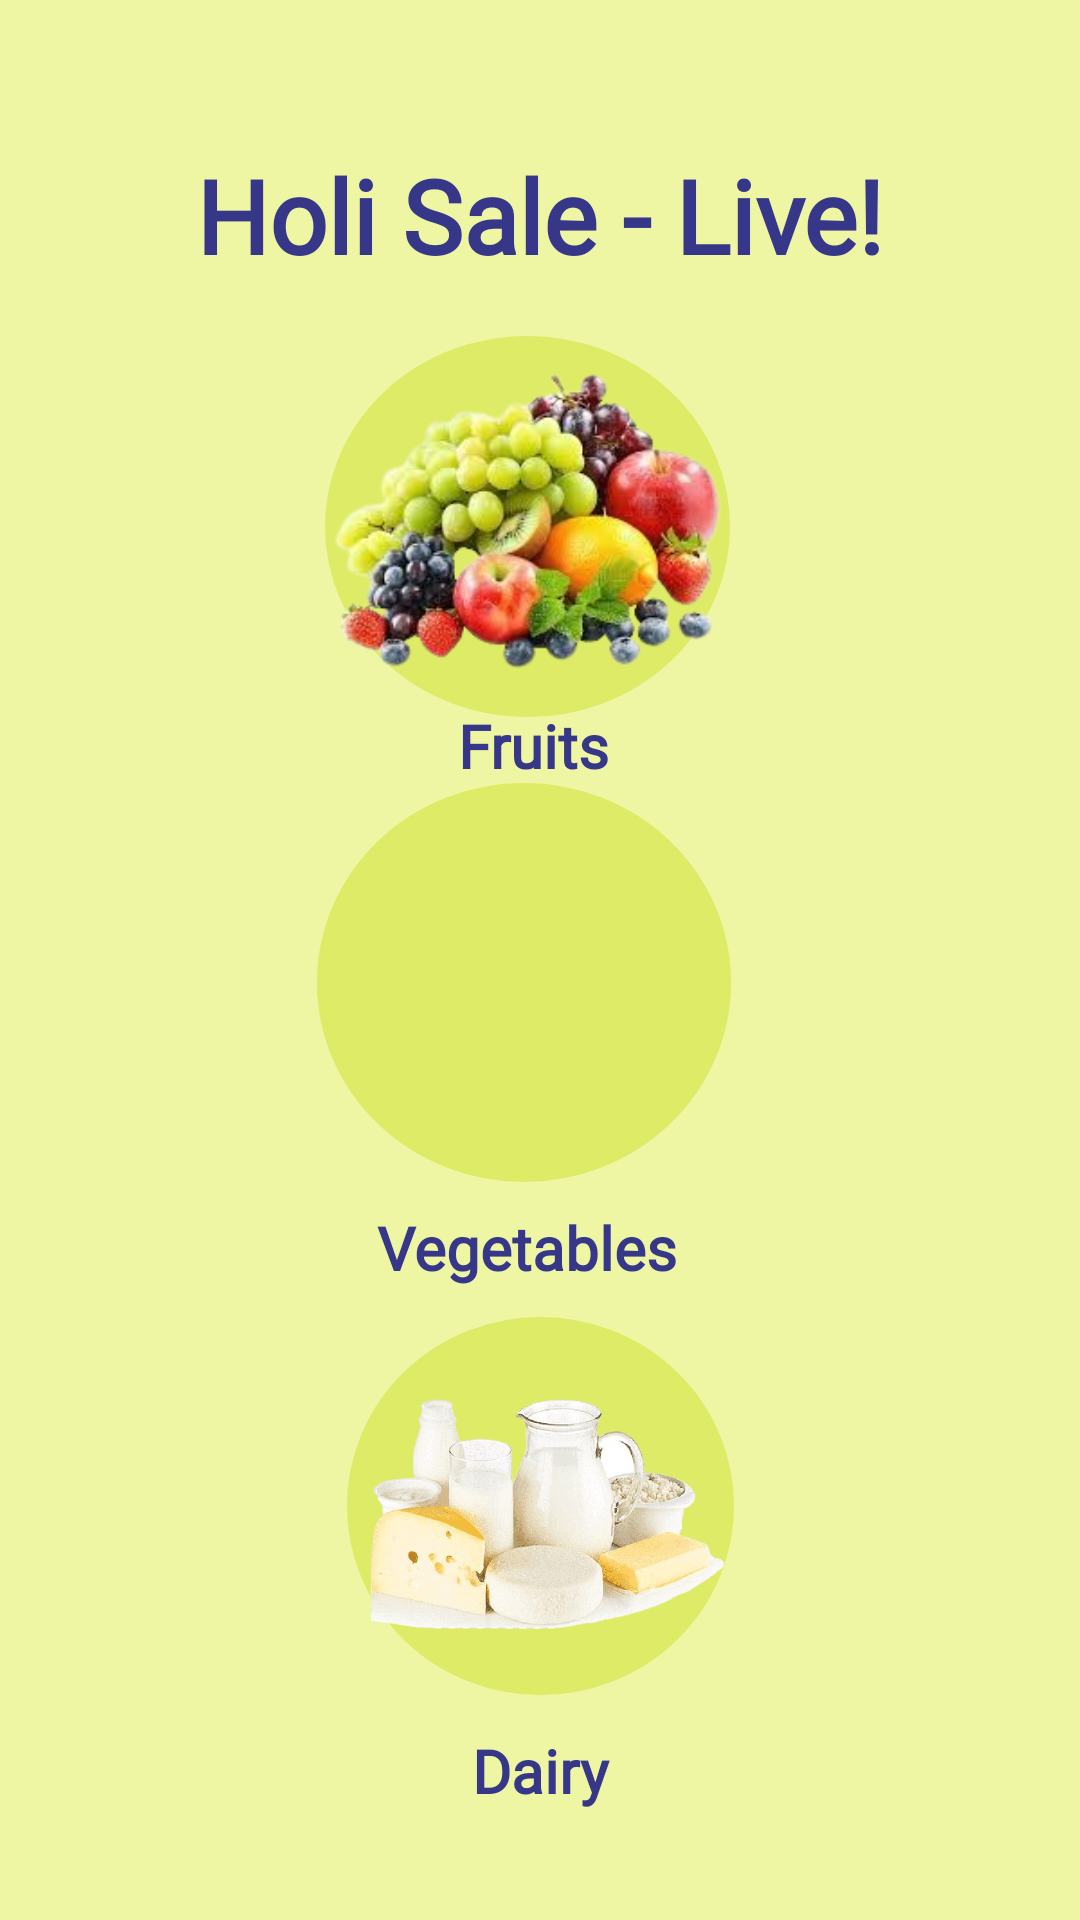

Here is an Android app screen rendered from its layout file. Give the layout XML and the strings, colors and styles it references.
<!-- AndroidManifest.xml: application theme Theme.GroceryProject -->
<!-- res/layout/activity_home_page.xml -->
<androidx.constraintlayout.widget.ConstraintLayout xmlns:android="http://schemas.android.com/apk/res/android"
    xmlns:app="http://schemas.android.com/apk/res-auto"
    xmlns:tools="http://schemas.android.com/tools"
    android:id="@+id/main4"
    android:layout_width="match_parent"
    android:layout_height="match_parent"
    android:background="#C4EBF489"
    tools:context=".HomePage">


    <TextView
        android:id="@+id/textView7"
        android:layout_width="140dp"
        android:layout_height="49dp"
        android:fontFamily="@font/bentham"
        android:gravity="center"
        android:text="Dairy"
        android:textColor="#373789"
        android:textSize="20sp"
        android:textStyle="bold"
        app:layout_constraintHorizontal_bias="0.498"
        app:layout_constraintBottom_toBottomOf="parent"
        app:layout_constraintEnd_toEndOf="parent"
        app:layout_constraintStart_toStartOf="parent"
        app:layout_constraintTop_toTopOf="parent"
        app:layout_constraintVertical_bias="0.957" />

    <TextView
        android:id="@+id/textView6"
        android:layout_width="140dp"
        android:layout_height="49dp"
        android:fontFamily="@font/bentham"
        android:gravity="center"
        android:text="Vegetables"
        android:textColor="#373789"
        android:textSize="20sp"
        android:textStyle="bold"
        app:layout_constraintBottom_toBottomOf="parent"
        app:layout_constraintEnd_toEndOf="parent"
        app:layout_constraintHorizontal_bias="0.479"
        app:layout_constraintStart_toStartOf="parent"
        app:layout_constraintTop_toTopOf="parent"
        app:layout_constraintVertical_bias="0.662" />

    <ImageButton
        android:id="@+id/btnFruits"
        android:layout_width="135dp"
        android:layout_height="127dp"
        android:background="@drawable/circular_button"
        android:backgroundTint="#DDEB66"
        android:contentDescription="Fruits"
        android:scaleType="centerCrop"
        android:src="@drawable/fruits1"
        app:layout_constraintBottom_toBottomOf="parent"
        app:layout_constraintEnd_toEndOf="parent"
        app:layout_constraintHorizontal_bias="0.481"
        app:layout_constraintHorizontal_chainStyle="spread"
        app:layout_constraintStart_toStartOf="parent"
        app:layout_constraintTop_toTopOf="parent"
        app:layout_constraintVertical_bias="0.218" />

    <ImageButton
        android:id="@+id/btnVegetables"
        android:layout_width="138dp"
        android:layout_height="133dp"
        android:background="@drawable/circular_button"
        android:backgroundTint="#DDEB66"
        android:contentDescription="Vegetables"
        android:scaleType="centerCrop"
        android:src="@drawable/vegetables"
        app:layout_constraintBottom_toBottomOf="parent"
        app:layout_constraintEnd_toEndOf="parent"
        app:layout_constraintHorizontal_bias="0.476"
        app:layout_constraintHorizontal_chainStyle="spread"
        app:layout_constraintStart_toStartOf="parent"
        app:layout_constraintTop_toTopOf="parent"
        app:layout_constraintVertical_bias="0.515" />

    <ImageButton
        android:id="@+id/btnDairy"
        android:layout_width="129dp"
        android:layout_height="126dp"
        android:background="@drawable/circular_button"
        android:backgroundTint="#DDEB66"
        android:contentDescription="Dairy"
        android:scaleType="centerCrop"
        android:src="@drawable/dairy1"
        app:layout_constraintBottom_toBottomOf="parent"
        app:layout_constraintEnd_toEndOf="parent"
        app:layout_constraintHorizontal_chainStyle="spread"
        app:layout_constraintStart_toStartOf="parent"
        app:layout_constraintTop_toTopOf="parent"
        app:layout_constraintVertical_bias="0.854" />

    <TextView
        android:id="@+id/textView5"
        android:layout_width="140dp"
        android:layout_height="49dp"
        android:fontFamily="@font/bentham"
        android:gravity="center"
        android:text="Fruits"
        android:textColor="#373789"
        android:textSize="20sp"
        android:textStyle="bold"
        app:layout_constraintBottom_toBottomOf="parent"
        app:layout_constraintEnd_toEndOf="parent"
        app:layout_constraintHorizontal_bias="0.49"
        app:layout_constraintStart_toStartOf="parent"
        app:layout_constraintTop_toTopOf="parent"
        app:layout_constraintVertical_bias="0.379" />

    <TextView
        android:id="@+id/textView8"
        android:layout_width="262dp"
        android:layout_height="67dp"
        android:fontFamily="@font/bentham"
        android:gravity="center"
        android:text="Holi Sale - Live!"
        android:textColor="#373789"
        android:textSize="34sp"
        android:textStyle="bold"
        app:layout_constraintBottom_toBottomOf="parent"
        app:layout_constraintEnd_toEndOf="parent"
        app:layout_constraintHorizontal_bias="0.496"
        app:layout_constraintStart_toStartOf="parent"
        app:layout_constraintTop_toTopOf="parent"
        app:layout_constraintVertical_bias="0.067" />

</androidx.constraintlayout.widget.ConstraintLayout>
<!-- resources referenced by this layout -->
<resources>
  <!-- drawable circular_button (drawable) -->
  <shape xmlns:android="http://schemas.android.com/apk/res/android"
      android:shape="oval">
      <solid android:color="@android:color/white"/>
      <size android:width="100dp" android:height="100dp"/>
      <stroke android:width="2dp" android:color="@android:color/darker_gray"/>
  </shape>
  <!-- drawable dairy1: png bitmap (drawable, 184327 bytes) -->
  <!-- drawable fruits1: png bitmap (drawable, 76094 bytes) -->
  <style name="Theme.GroceryProject" parent="Theme.AppCompat.Light.DarkActionBar" />
</resources>
